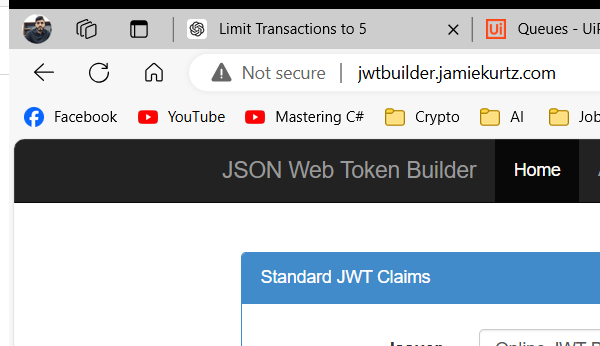
Task: Robotic Enterprise Framework
Workflow: JWT_Close

Step 1: Attach Browser 'msedge.exe Online' in window 'Online JWT Builder - Jamie Kurtz' (msedge.exe)
